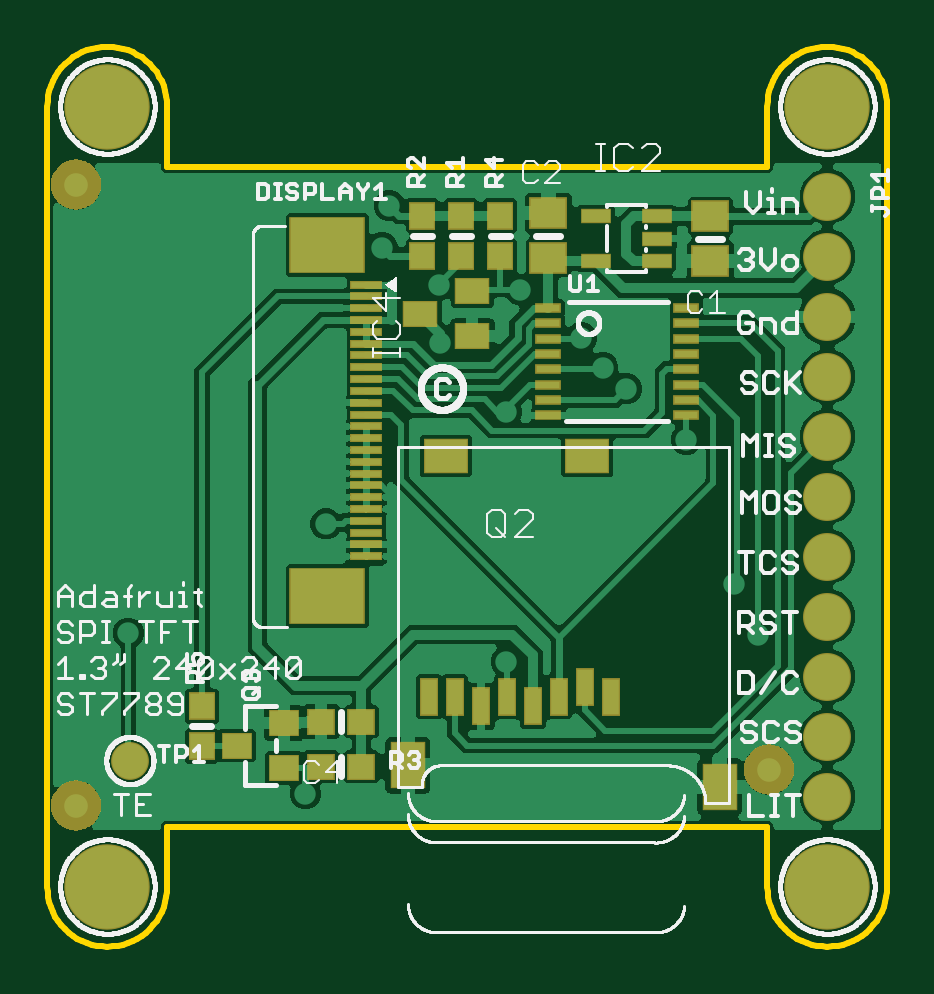
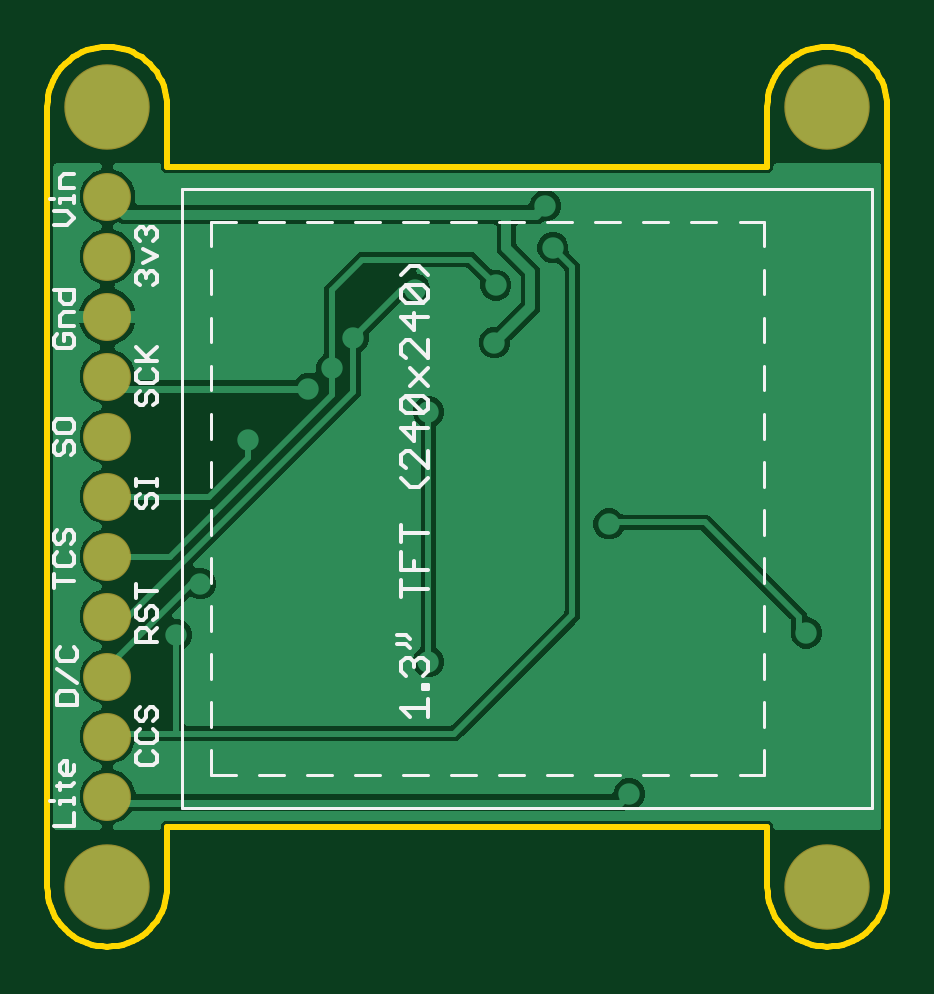
Circuit board: 8 layer files. Board 35.6 x 38.1 mm.
- bottom_copper: copper_bottom.gbr (45379 bytes)
- top_copper: copper_top.gbr (177291 bytes)
- outline: profile.gbr (2934 bytes)
- bottom_silk: silkscreen_bottom.gbr (9017 bytes)
- top_silk: silkscreen_top.gbr (62032 bytes)
- bottom_mask: soldermask_bottom.gbr (474 bytes)
- top_mask: soldermask_top.gbr (8409 bytes)
- paste: solderpaste_top.gbr (2062 bytes)

=== bottom_copper: copper_bottom.gbr (45379 bytes, source omitted) ===
=== top_copper: copper_top.gbr (177291 bytes, source omitted) ===
=== outline: profile.gbr ===
G04 EAGLE Gerber RS-274X export*
G75*
%MOMM*%
%FSLAX34Y34*%
%LPD*%
%IN*%
%IPPOS*%
%AMOC8*
5,1,8,0,0,1.08239X$1,22.5*%
G01*
%ADD10C,0.254000*%


D10*
X0Y-25400D02*
X97Y-27614D01*
X386Y-29811D01*
X865Y-31974D01*
X1532Y-34087D01*
X2380Y-36135D01*
X3403Y-38100D01*
X4594Y-39969D01*
X5942Y-41727D01*
X7440Y-43361D01*
X9073Y-44858D01*
X10831Y-46206D01*
X12700Y-47397D01*
X14666Y-48420D01*
X16713Y-49268D01*
X18826Y-49935D01*
X20989Y-50414D01*
X23186Y-50703D01*
X25400Y-50800D01*
X27614Y-50703D01*
X29811Y-50414D01*
X31974Y-49935D01*
X34087Y-49268D01*
X36135Y-48420D01*
X38100Y-47397D01*
X39969Y-46206D01*
X41727Y-44858D01*
X43361Y-43361D01*
X44858Y-41727D01*
X46206Y-39969D01*
X47397Y-38100D01*
X48420Y-36135D01*
X49268Y-34087D01*
X49935Y-31974D01*
X50414Y-29811D01*
X50703Y-27614D01*
X50800Y-25400D01*
X50800Y0D01*
X304800Y0D01*
X304800Y-25400D01*
X304897Y-27614D01*
X305186Y-29811D01*
X305665Y-31974D01*
X306332Y-34087D01*
X307180Y-36135D01*
X308203Y-38100D01*
X309394Y-39969D01*
X310742Y-41727D01*
X312240Y-43361D01*
X313873Y-44858D01*
X315631Y-46206D01*
X317500Y-47397D01*
X319466Y-48420D01*
X321513Y-49268D01*
X323626Y-49935D01*
X325789Y-50414D01*
X327986Y-50703D01*
X330200Y-50800D01*
X332414Y-50703D01*
X334611Y-50414D01*
X336774Y-49935D01*
X338887Y-49268D01*
X340935Y-48420D01*
X342900Y-47397D01*
X344769Y-46206D01*
X346527Y-44858D01*
X348161Y-43361D01*
X349658Y-41727D01*
X351006Y-39969D01*
X352197Y-38100D01*
X353220Y-36135D01*
X354068Y-34087D01*
X354735Y-31974D01*
X355214Y-29811D01*
X355503Y-27614D01*
X355600Y-25400D01*
X355600Y304800D01*
X355503Y307014D01*
X355214Y309211D01*
X354735Y311374D01*
X354068Y313487D01*
X353220Y315535D01*
X352197Y317500D01*
X351006Y319369D01*
X349658Y321127D01*
X348161Y322761D01*
X346527Y324258D01*
X344769Y325606D01*
X342900Y326797D01*
X340935Y327820D01*
X338887Y328668D01*
X336774Y329335D01*
X334611Y329814D01*
X332414Y330103D01*
X330200Y330200D01*
X327986Y330103D01*
X325789Y329814D01*
X323626Y329335D01*
X321513Y328668D01*
X319466Y327820D01*
X317500Y326797D01*
X315631Y325606D01*
X313873Y324258D01*
X312240Y322761D01*
X310742Y321127D01*
X309394Y319369D01*
X308203Y317500D01*
X307180Y315535D01*
X306332Y313487D01*
X305665Y311374D01*
X305186Y309211D01*
X304897Y307014D01*
X304800Y304800D01*
X304800Y279400D01*
X50800Y279400D01*
X50800Y304800D01*
X50703Y307014D01*
X50414Y309211D01*
X49935Y311374D01*
X49268Y313487D01*
X48420Y315535D01*
X47397Y317500D01*
X46206Y319369D01*
X44858Y321127D01*
X43361Y322761D01*
X41727Y324258D01*
X39969Y325606D01*
X38100Y326797D01*
X36135Y327820D01*
X34087Y328668D01*
X31974Y329335D01*
X29811Y329814D01*
X27614Y330103D01*
X25400Y330200D01*
X23186Y330103D01*
X20989Y329814D01*
X18826Y329335D01*
X16713Y328668D01*
X14666Y327820D01*
X12700Y326797D01*
X10831Y325606D01*
X9073Y324258D01*
X7440Y322761D01*
X5942Y321127D01*
X4594Y319369D01*
X3403Y317500D01*
X2380Y315535D01*
X1532Y313487D01*
X865Y311374D01*
X386Y309211D01*
X97Y307014D01*
X0Y304800D01*
X0Y-25400D01*
M02*

=== bottom_silk: silkscreen_bottom.gbr (9017 bytes, source omitted) ===
=== top_silk: silkscreen_top.gbr (62032 bytes, source omitted) ===
=== bottom_mask: soldermask_bottom.gbr ===
G04 EAGLE Gerber RS-274X export*
G75*
%MOMM*%
%FSLAX34Y34*%
%LPD*%
%INSoldermask Bottom*%
%IPPOS*%
%AMOC8*
5,1,8,0,0,1.08239X$1,22.5*%
G01*
%ADD10C,3.617600*%
%ADD11C,2.032000*%


D10*
X25400Y304800D03*
X25400Y-25400D03*
X330200Y304800D03*
X330200Y-25400D03*
D11*
X330200Y266700D03*
X330200Y241300D03*
X330200Y215900D03*
X330200Y190500D03*
X330200Y165100D03*
X330200Y139700D03*
X330200Y114300D03*
X330200Y88900D03*
X330200Y63500D03*
X330200Y38100D03*
X330200Y12700D03*
M02*

=== top_mask: soldermask_top.gbr (8409 bytes, source omitted) ===
=== paste: solderpaste_top.gbr ===
G04 EAGLE Gerber RS-274X export*
G75*
%MOMM*%
%FSLAX34Y34*%
%LPD*%
%INSolderpaste Top*%
%IPPOS*%
%AMOC8*
5,1,8,0,0,1.08239X$1,22.5*%
G01*
%ADD10R,1.400000X1.900000*%
%ADD11R,1.800000X1.400000*%
%ADD12R,0.700000X1.500000*%
%ADD13R,1.200000X0.550000*%
%ADD14R,1.500000X1.240000*%
%ADD15R,1.075000X1.000000*%
%ADD16R,1.200000X1.000000*%
%ADD17R,1.000000X1.075000*%
%ADD18R,0.990600X0.304800*%
%ADD19R,1.250000X0.280000*%
%ADD20R,3.100000X2.300000*%
%ADD21R,1.400000X1.000000*%


D10*
X152590Y25890D03*
X284590Y16890D03*
D11*
X168590Y156890D03*
X228590Y156890D03*
D12*
X161590Y54890D03*
X172590Y54890D03*
X183590Y50890D03*
X194590Y54890D03*
X205590Y50890D03*
X216590Y54890D03*
X227590Y58890D03*
X238590Y54890D03*
D13*
X258110Y239420D03*
X258110Y248920D03*
X258110Y258420D03*
X232110Y258420D03*
X232110Y239420D03*
D14*
X280670Y258420D03*
X280670Y239420D03*
X212090Y240690D03*
X212090Y259690D03*
D15*
X132960Y44450D03*
X115960Y44450D03*
X115960Y25400D03*
X132960Y25400D03*
D16*
X80170Y34290D03*
X100170Y43790D03*
X100170Y24790D03*
D17*
X175260Y241690D03*
X175260Y258690D03*
X158750Y241690D03*
X158750Y258690D03*
X191770Y241690D03*
X191770Y258690D03*
D18*
X212122Y219600D03*
X212122Y213100D03*
X212122Y206600D03*
X212122Y200100D03*
X212122Y193600D03*
X212122Y187100D03*
X212122Y180600D03*
X212122Y174100D03*
X270478Y174100D03*
X270478Y180600D03*
X270478Y187100D03*
X270478Y193600D03*
X270478Y200100D03*
X270478Y206600D03*
X270478Y213100D03*
X270478Y219600D03*
D17*
X65405Y34045D03*
X65405Y51045D03*
D19*
X135050Y114455D03*
X135050Y119455D03*
X135050Y124455D03*
X135050Y129455D03*
X135050Y134455D03*
X135050Y139455D03*
X135050Y144455D03*
X135050Y149455D03*
X135050Y154455D03*
X135050Y159455D03*
X135050Y164455D03*
X135050Y169455D03*
X135050Y174455D03*
X135050Y179455D03*
X135050Y184455D03*
X135050Y189455D03*
X135050Y194455D03*
X135050Y199455D03*
X135050Y204455D03*
X135050Y209455D03*
X135050Y214455D03*
X135050Y219455D03*
X135050Y224455D03*
X135050Y229455D03*
D20*
X118490Y246155D03*
X118490Y97755D03*
D21*
X157910Y217170D03*
X179910Y226670D03*
X179910Y207670D03*
M02*

